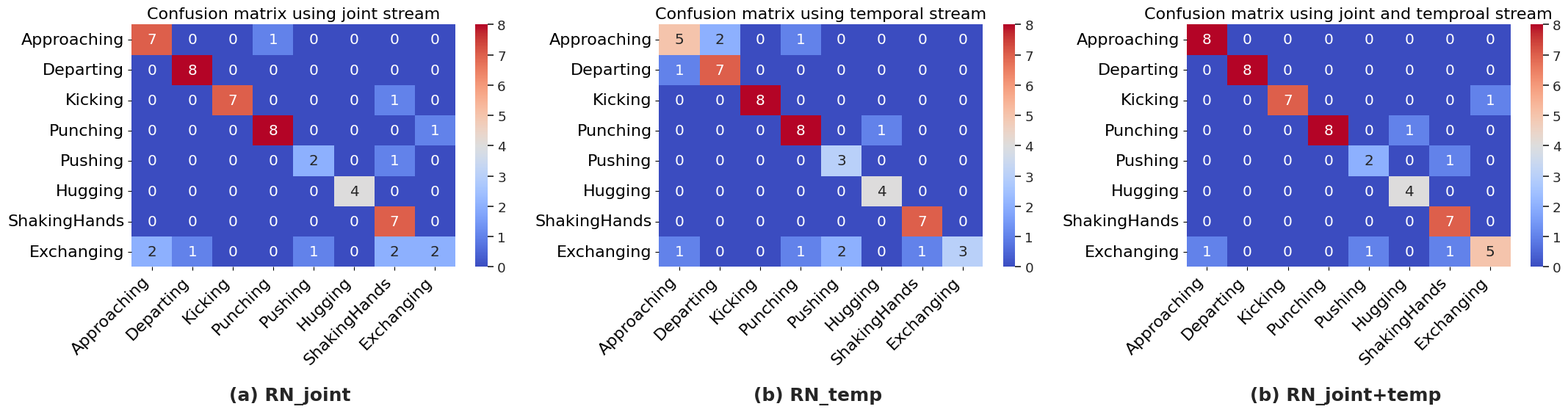

Source code (Python): (Note: this script raises an exception after producing the figure.)
import numpy as np
import matplotlib.pyplot as plt
import seaborn as sns

# 绘制SBU的对比混淆矩阵

# 8 classes of mutual actions
classes = ['Approaching','Departing','Kicking','Punching','Pushing','Hugging','ShakingHands','Exchanging']

# 注意：混淆矩阵取值均为在最佳epoch下的混淆矩阵
### RN-joint ####
conf_matrix1 = [[7,0,0,1,0,0,0,0],
[0,8,0,0,0,0,0,0],
[0,0,7,0,0,0,1,0],
[0,0,0,8,0,0,0,1],
[0,0,0,0,2,0,1,0],
[0,0,0,0,0,4,0,0],
[0,0,0,0,0,0,7,0],
[2,1,0,0,1,0,2,2],
]

## RN-temp ##
conf_matrix2 = [[5,2,0,1,0,0,0,0],
[1,7,0,0,0,0,0,0],
[0,0,8,0,0,0,0,0],
[0,0,0,8,0,1,0,0],
[0,0,0,0,3,0,0,0],
[0,0,0,0,0,4,0,0],
[0,0,0,0,0,0,7,0],
[1,0,0,1,2,0,1,3],
]

## RN-joint+temp ##
conf_matrix3 = [[8,0,0,0,0,0,0,0],
[0,8,0,0,0,0,0,0],
[0,0,7,0,0,0,0,1],
[0,0,0,8,0,1,0,0],
[0,0,0,0,2,0,1,0],
[0,0,0,0,0,4,0,0],
[0,0,0,0,0,0,7,0],
[1,0,0,0,1,0,1,5],
]

# 设置画布
fig, axes = plt.subplots(1, 3, figsize=(22, 7))
sns.set(font_scale=1.2)

# 绘制第1个混淆矩阵
sns.heatmap(conf_matrix1, annot=True, fmt="d", cmap='coolwarm',ax=axes[0], cbar=True, xticklabels=classes, yticklabels=classes)
axes[0].set_title('Confusion matrix using joint stream', fontsize=16)
axes[0].set_xticklabels(classes, rotation=45,ha="right",fontsize=16)
axes[0].set_yticklabels(classes, rotation=0,fontsize=16)

# 绘制第2个混淆矩阵
sns.heatmap(conf_matrix2, annot=True, fmt="d", cmap='coolwarm',ax=axes[1], cbar=True, xticklabels=classes, yticklabels=classes)
axes[1].set_title('Confusion matrix using temporal stream', fontsize=16)
axes[1].set_xticklabels(classes, rotation=45,ha="right",fontsize=16)
axes[1].set_yticklabels(classes, rotation=0,fontsize=16)

# 绘制第3个混淆矩阵
sns.heatmap(conf_matrix3, annot=True, fmt="d", cmap='coolwarm',ax=axes[2], cbar=True, xticklabels=classes, yticklabels=classes)
axes[2].set_title('Confusion matrix using joint and temproal stream', fontsize=16)
axes[2].set_xticklabels(classes, rotation=45,ha="right",fontsize=16)
axes[2].set_yticklabels(classes, rotation=0,fontsize=16)

# 添加下方标签
axes[0].text(0.5, -0.55, '(a) RN_joint ', fontsize=18, fontweight='bold', ha='center', transform=axes[0].transAxes)
axes[1].text(0.5, -0.55, '(b) RN_temp ', fontsize=18, fontweight='bold', ha='center', transform=axes[1].transAxes)
axes[2].text(0.5, -0.55, '(b) RN_joint+temp ', fontsize=18, fontweight='bold', ha='center', transform=axes[2].transAxes)

# 调整布局
plt.tight_layout()

plt.savefig(r'/demo/ARN-LSTM/plot_figures_results/SBU/RN-all_cm.png',dpi=300,bbox_inches='tight') #保存并命名图片
plt.show()
